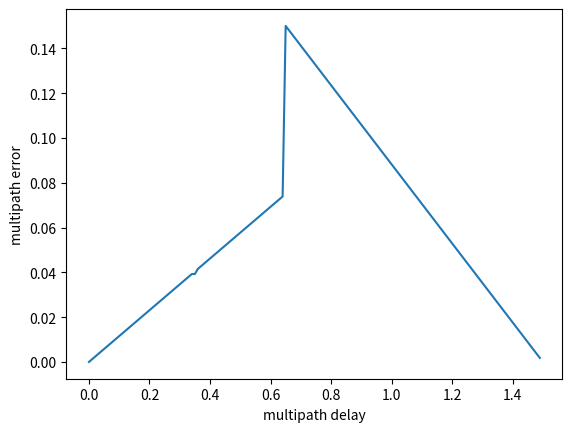

Here is the Python script that generated this plot:
import math
import numpy as np
import matplotlib.pyplot as plt

data_list = {'amp_ratio': 0.3, 'chip': 1,
             'delay': 1.5, 'phase': 1, 'multipath': 0}
conductivity = {'concrete': 2*10 ^ (-5), 'dry_ground': 1*10 ^ (-5),
                'mid_dry_ground': 4*10 ^ (-2), 'wet_ground': 2*10 ^ (-1),
                'fresh_water': 2*10 ^ (-1), 'sea_water': 4, 'asphalt': 2*10 ^ (-5),
                'glass': 1*10 ^ (-12), 'iron': 10300000}
e_r = {'concrete': 3, 'dry_ground': 4, 'mid_dry_ground': 7, 'wet_ground': 30,
       'fresh_water': 80, 'sea_water': 20, 'asphalt': 2.7,
       'glass': 10, 'iron': math.inf}

# amp_ratio = 0.5  # 直接波とマルチパスの振幅比
# chip = 0.5  # チップ幅(0 < chip < 1) 0.1, 0.05:ナローリコレータ, 1,0.5:ワイドリコレータ
T_d = data_list["chip"] / 2
# delay = 0.3  # マルチパス遅延距離
# phase = -1  # 位相差(1: 同相, -1: 逆相)
# multipath = 0

print(data_list)
plot_list = []
for i in range(int(data_list["delay"]*100)):
    sumple = i/100
    print(data_list["delay"])
    # 遅延距離計算
    if sumple < 0:
        print("delay is minus")
        exit
    elif 0 < sumple < (1 - data_list["amp_ratio"])*T_d:
        # 赤色の部分
        print("red")
        data_list["multipath"] = (sumple * data_list["amp_ratio"]
                                  )/(1 + data_list["amp_ratio"])*T_d
    elif (1 - data_list["amp_ratio"])*T_d < sumple < (1 + data_list["amp_ratio"])*T_d:
        # 紫の部分
        print("purple")
        if data_list["phase"]:  # 同相
            data_list["multipath"] = (sumple * data_list["amp_ratio"]
                                      )/(1 + data_list["amp_ratio"])*T_d
        else:  # 逆相
            data_list["multipath"] = T_d * data_list["amp_ratio"]
    elif (1 + data_list["amp_ratio"])*T_d < sumple < data_list["chip"] - (1 + data_list["amp_ratio"])*T_d:
        # 青色の部分
        print("blue")
        data_list["multipath"] = T_d * data_list["amp_ratio"]
    elif data_list["chip"] - (1 + data_list["amp_ratio"])*T_d < sumple < data_list["chip"] - (1 - data_list["amp_ratio"])*T_d:
        # 黄色の部分
        print("yellow")
        if data_list["phase"]:  # 同相
            data_list["multipath"] = T_d * data_list["amp_ratio"]
        else:  # 逆相
            data_list["multipath"] = -data_list["amp_ratio"] * (
                data_list["chip"] + T_d - sumple)/(2 + data_list["amp_ratio"])
    elif data_list["chip"] - (1 + data_list["amp_ratio"])*T_d < sumple < data_list["chip"] + T_d:
        # 緑の部分
        print("green")
        if data_list["phase"]:  # 同相
            data_list["multipath"] = data_list["amp_ratio"] * (
                data_list["chip"] + T_d - sumple)/(2 - data_list["amp_ratio"])
        else:  # 逆相
            data_list["multipath"] = -data_list["amp_ratio"] * (
                data_list["chip"] + T_d - sumple)/(2 + data_list["amp_ratio"])
        exit
    plot_list.append(data_list["multipath"])
    i += 1

print("multipath =", data_list["multipath"], "[m]")
print(plot_list)

x = np.arange(0, 1.5, 0.01)
y = plot_list
plt.xlabel("multipath delay")
plt.ylabel("multipath error")
plt.plot(x, y)
plt.show()
